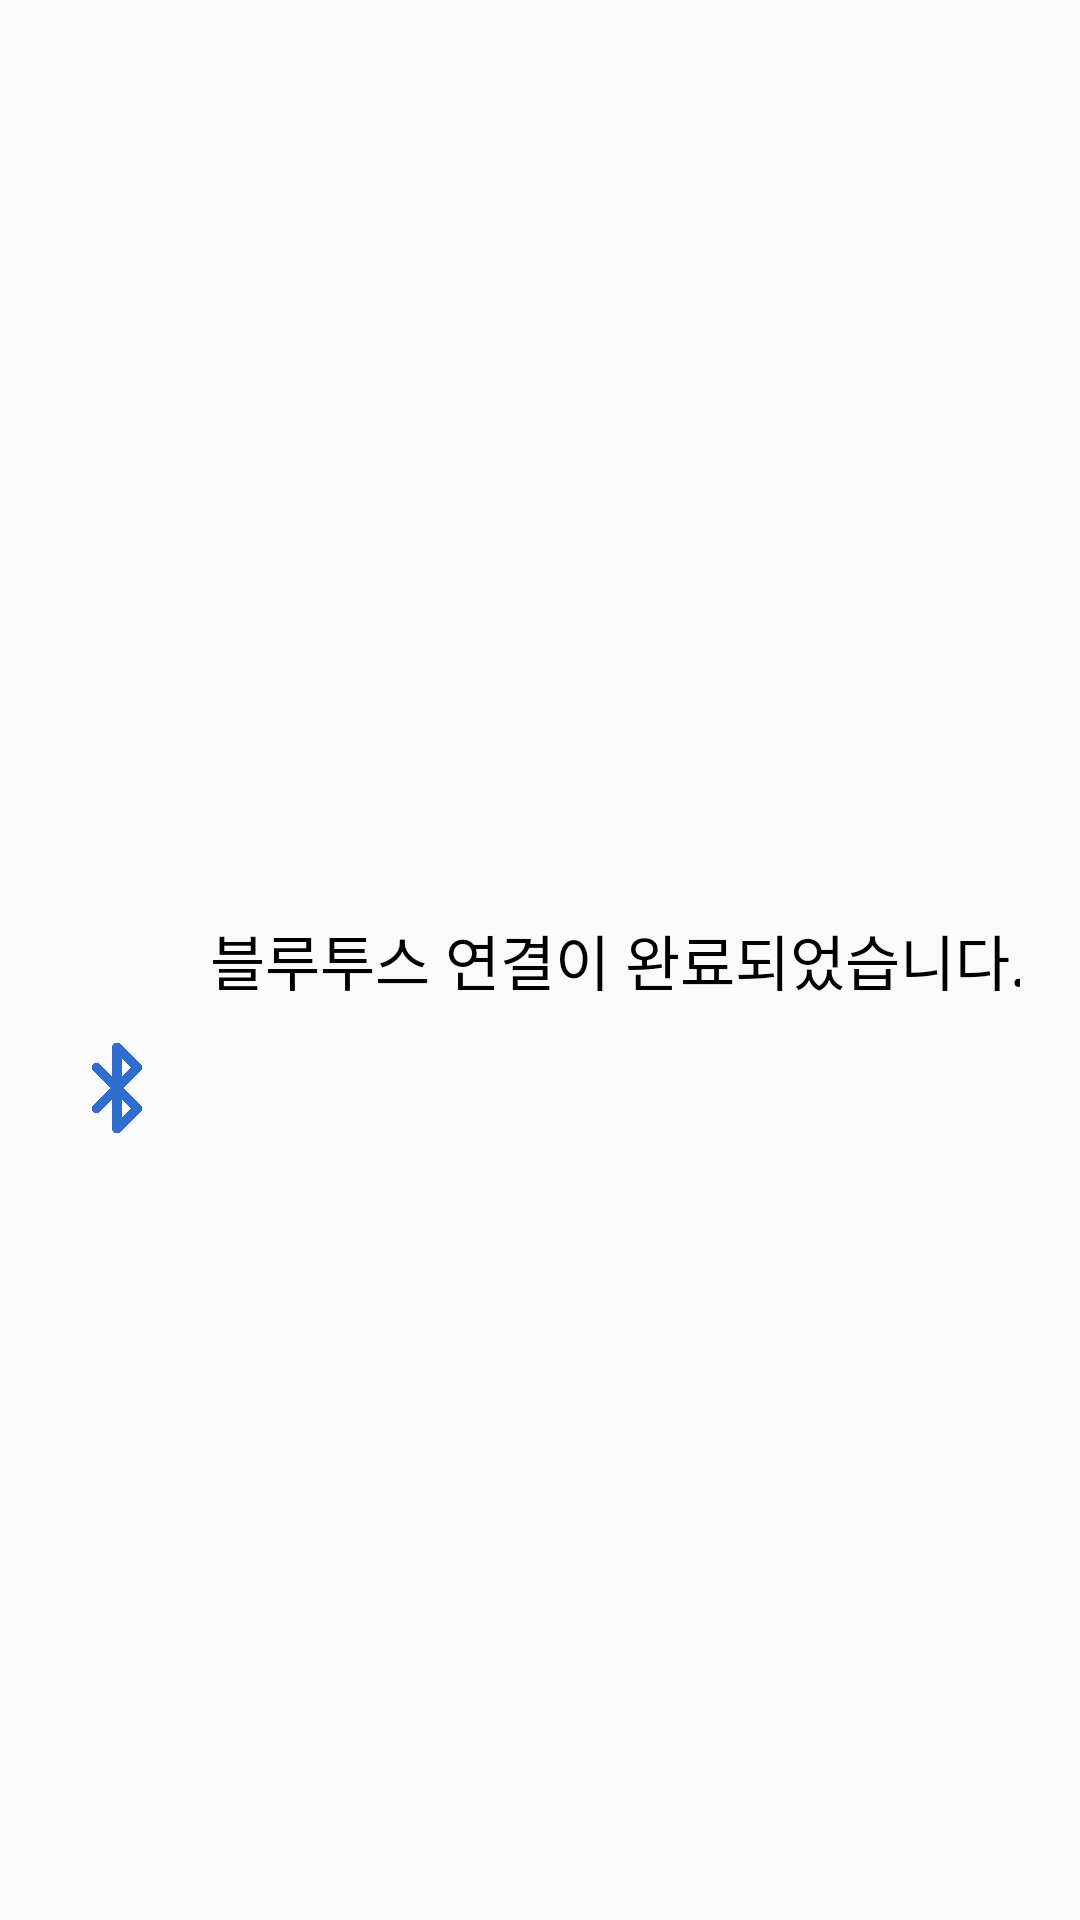

Android layout source for this screen:
<!-- AndroidManifest.xml: application theme Theme.Design.Light.NoActionBar -->
<!-- res/layout/alaram_item.xml -->
<?xml version="1.0" encoding="utf-8"?>
<androidx.constraintlayout.widget.ConstraintLayout
    xmlns:android="http://schemas.android.com/apk/res/android"
    xmlns:tools="http://schemas.android.com/tools"
    xmlns:app="http://schemas.android.com/apk/res-auto"

    android:id="@+id/constraintLayout9"
    android:layout_width="match_parent"
    android:layout_height="wrap_content"
    android:background="@drawable/mainback"
    android:layout_marginBottom="20dp"
    android:elevation="20dp"
    android:padding="20dp">

    <ImageView
        android:id="@+id/setAlarm_image"
        android:layout_width="30dp"
        android:layout_height="30dp"
        android:layout_marginStart="4dp"
        android:src="@drawable/bluetooth"
        app:layout_constraintBottom_toBottomOf="parent"
        app:layout_constraintStart_toStartOf="parent"
        app:layout_constraintTop_toTopOf="parent"
        app:layout_constraintVertical_bias="0.575" />

    <TextView
        android:id="@+id/setAlarm_textview"
        android:layout_width="wrap_content"
        android:layout_height="wrap_content"
        android:layout_marginStart="16dp"
        android:fontFamily="@font/title_light"
        android:text="블루투스 연결이 완료되었습니다."
        android:textColor="@color/black"
        android:textSize="20dp"
        app:layout_constraintBottom_toBottomOf="parent"
        app:layout_constraintEnd_toEndOf="parent"
        app:layout_constraintHorizontal_bias="0.072"
        app:layout_constraintStart_toEndOf="@+id/setAlarm_image"
        app:layout_constraintTop_toTopOf="parent" />

</androidx.constraintlayout.widget.ConstraintLayout>
<!-- resources referenced by this layout -->
<resources>
  <color name="black">#000000</color>
  <!-- drawable bluetooth: png bitmap (drawable, 6309 bytes) -->
</resources>
